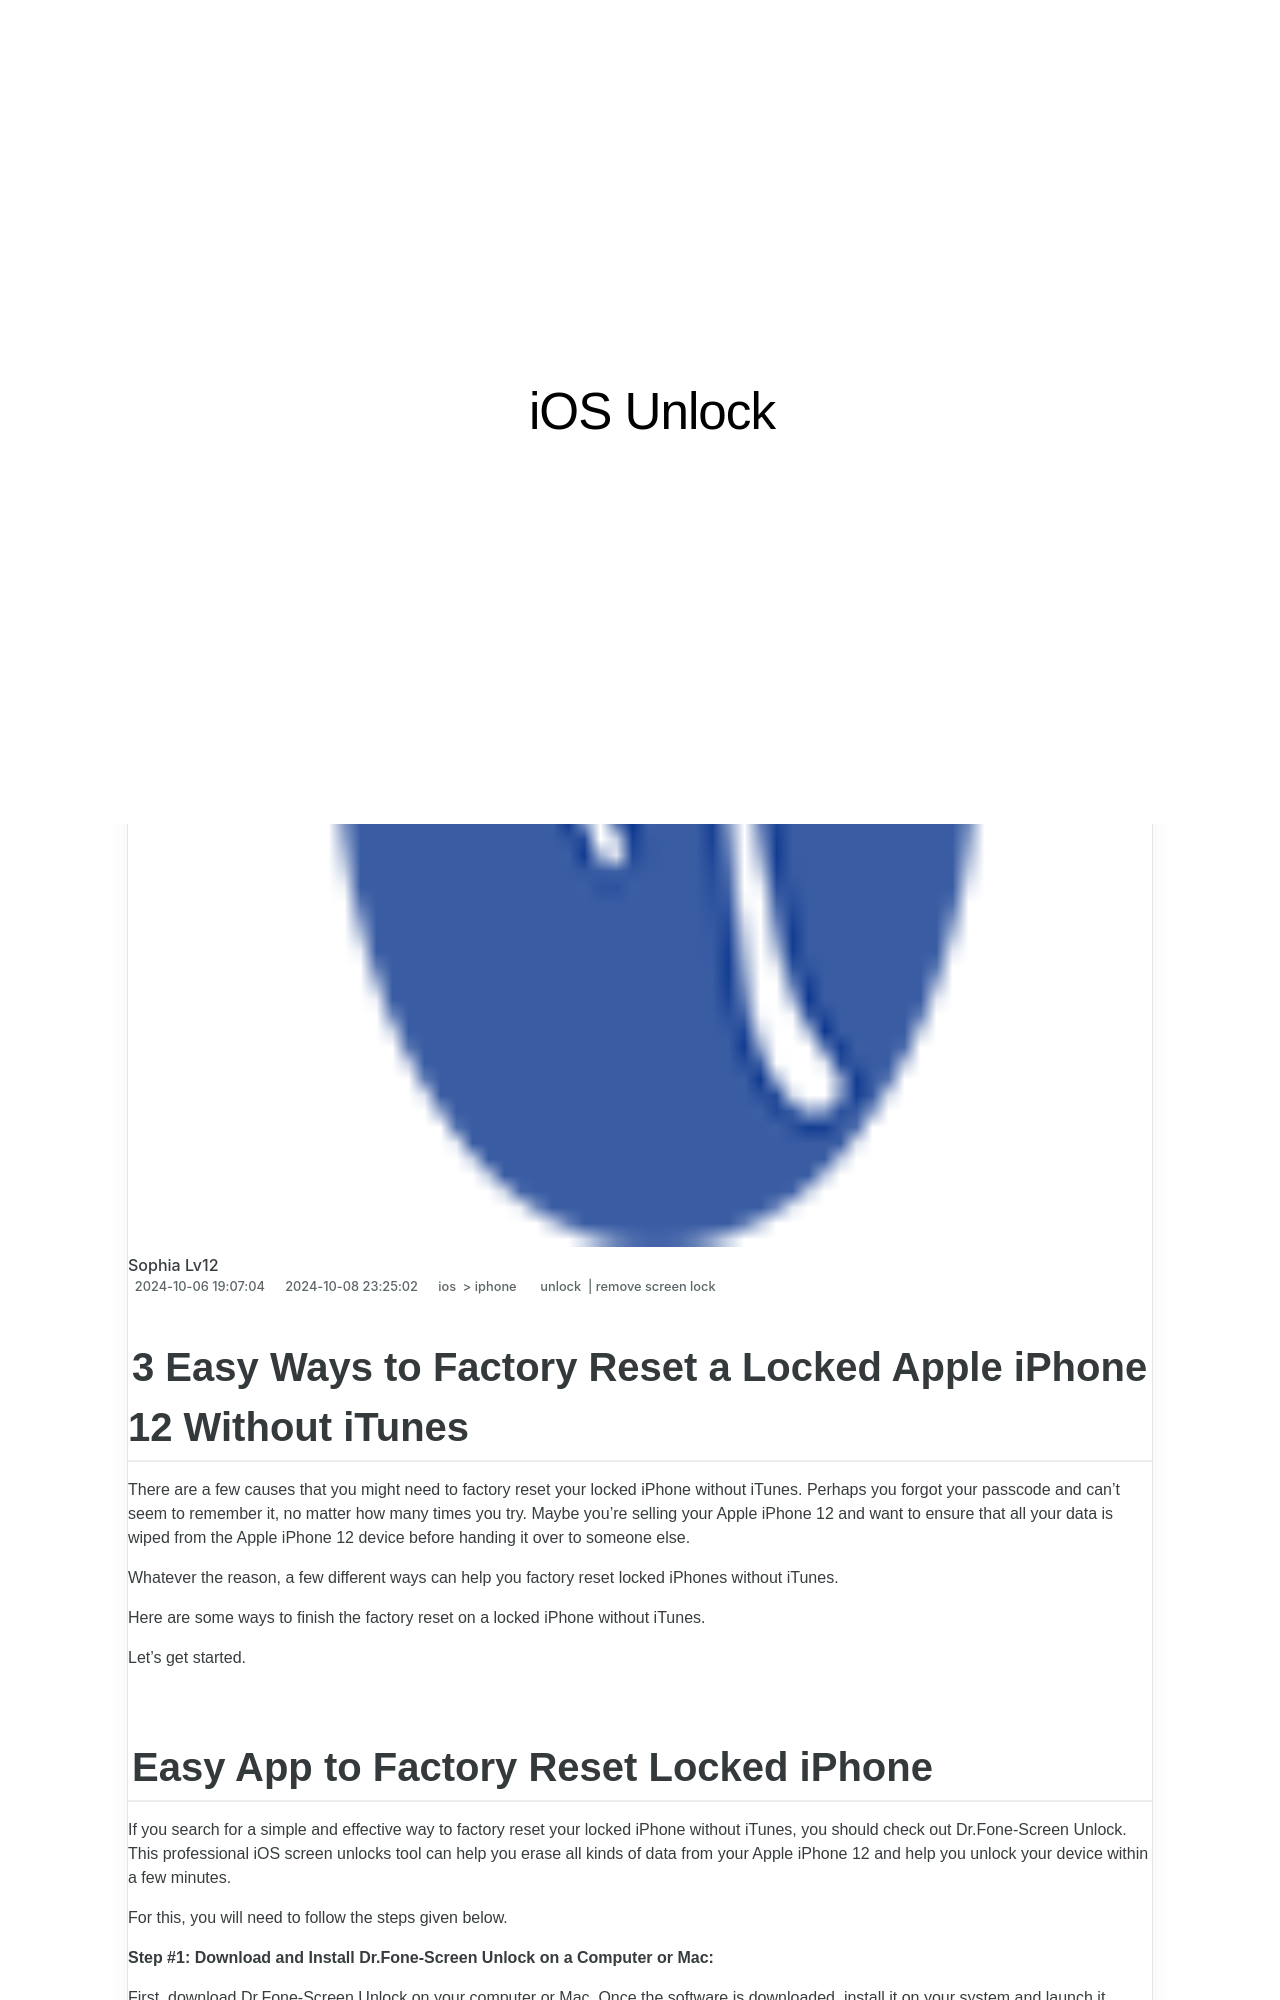

repository: techidaily/site-ios-unlock · page: 3-easy-ways-to-factory-reset-a-locked-iphone-12-without-itunes-by-drfone-ios/index.html · generator: jekyll

---
title: 3 Easy Ways to Factory Reset a Locked iPhone 12 Without iTunes
date: 2024-10-06T19:07:04.095Z
updated: 2024-10-08T23:25:02.617Z
tags: 
  - unlock
  - remove screen lock
categories:
  - ios
  - iphone
description: This article describes 3 Easy Ways to Factory Reset a Locked iPhone 12 Without iTunes
excerpt: This article describes 3 Easy Ways to Factory Reset a Locked iPhone 12 Without iTunes
keywords: lock stolen iphone,apple id not active,iphone 15 unlock,what can jailbreak iphone do,unlock iphone without passcode,how to turn off find my iphone when phone is broken,factory reset locked iphone without itunes,unlock iphone passcode,unlock iphone 11 12 13 without passcode
thumbnail: https://thmb.techidaily.com/2ca46c2a129dc1360b713c04a30f75e3e36c2cb0f971400d44a0a7430d69515d.jpg
---

## 3 Easy Ways to Factory Reset a Locked Apple iPhone 12 Without iTunes

There are a few causes that you might need to factory reset your locked iPhone without iTunes. Perhaps you forgot your passcode and can't seem to remember it, no matter how many times you try. Maybe you're selling your Apple iPhone 12 and want to ensure that all your data is wiped from the Apple iPhone 12 device before handing it over to someone else.

Whatever the reason, a few different ways can help you factory reset locked iPhones without iTunes.

Here are some ways to finish the factory reset on a locked iPhone without iTunes.

Let's get started.
